The GitHub repository Sabbir256/paddy-leaf-disease contains a labelled image folder "data" with 3 categories: bacterial leaf blight, brown spot, leaf smut. Examples follow, each with its label.

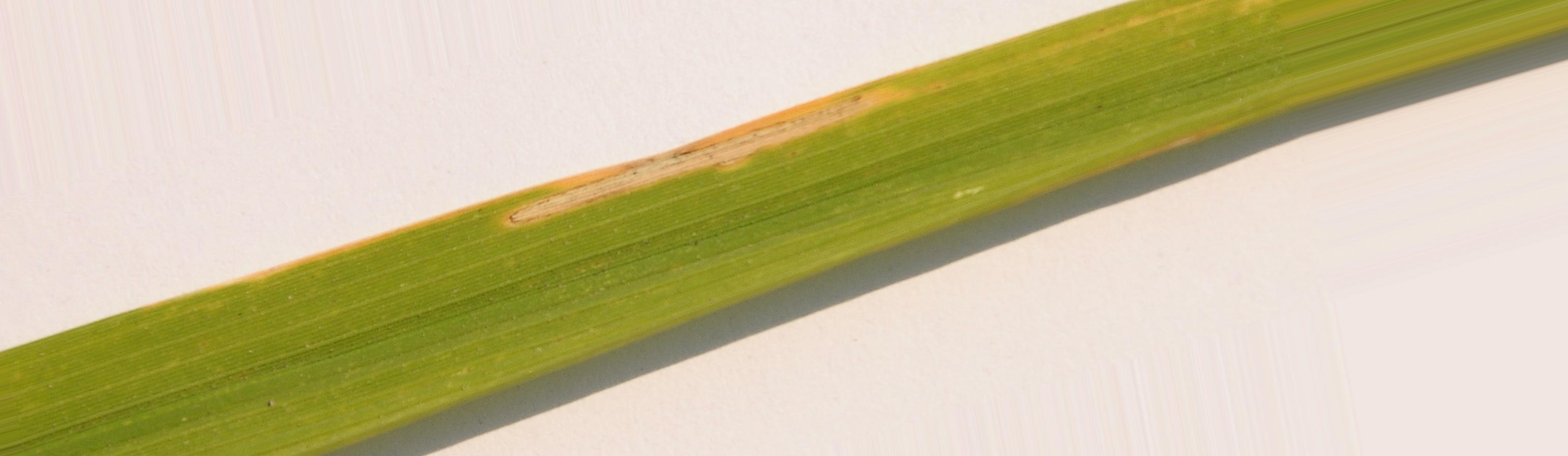
Label: bacterial leaf blight

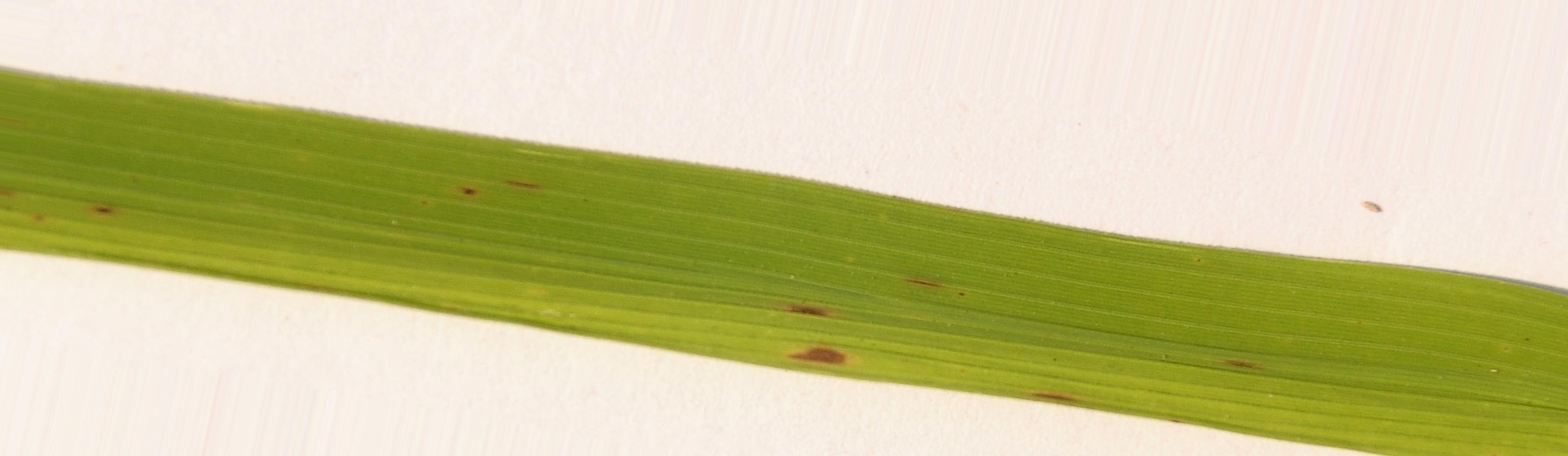
Label: brown spot

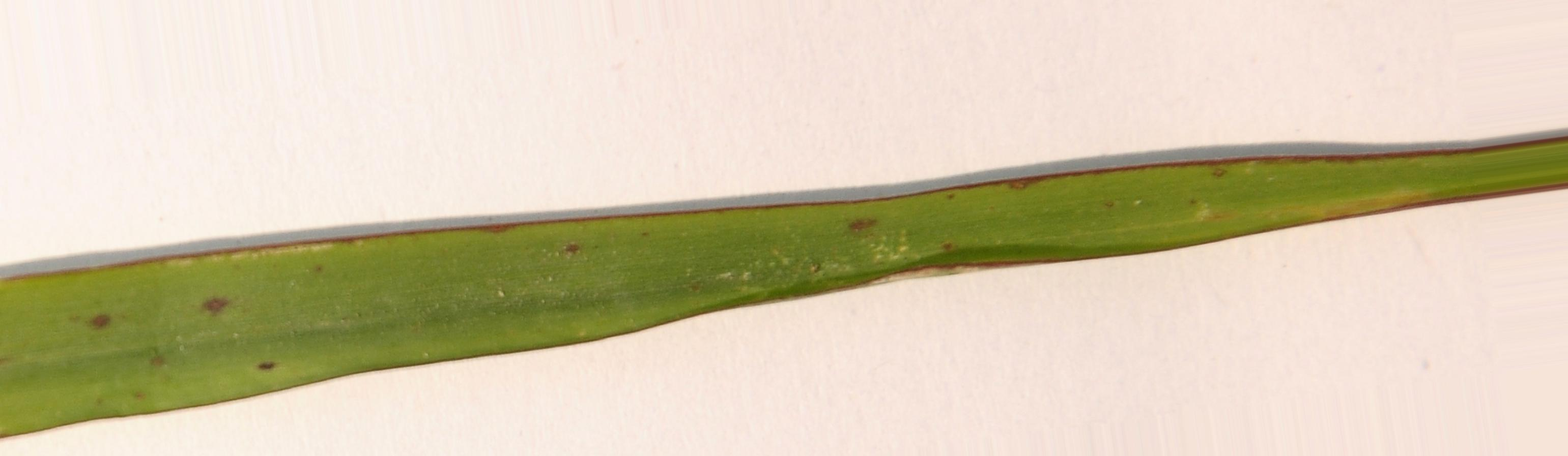
Label: leaf smut

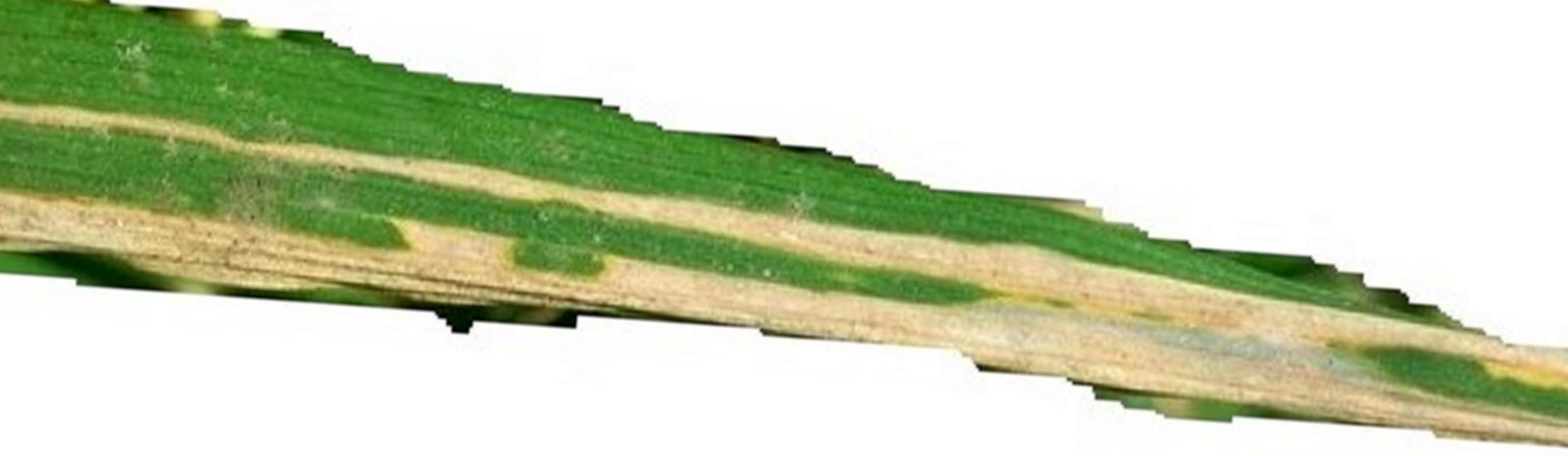
Label: bacterial leaf blight

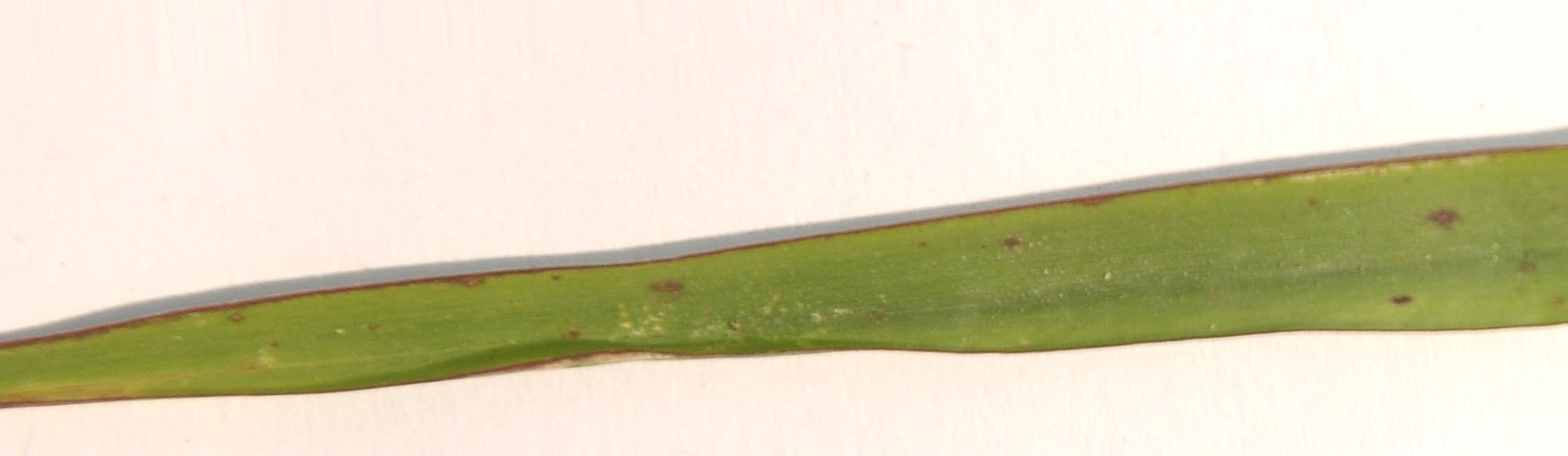
Label: leaf smut

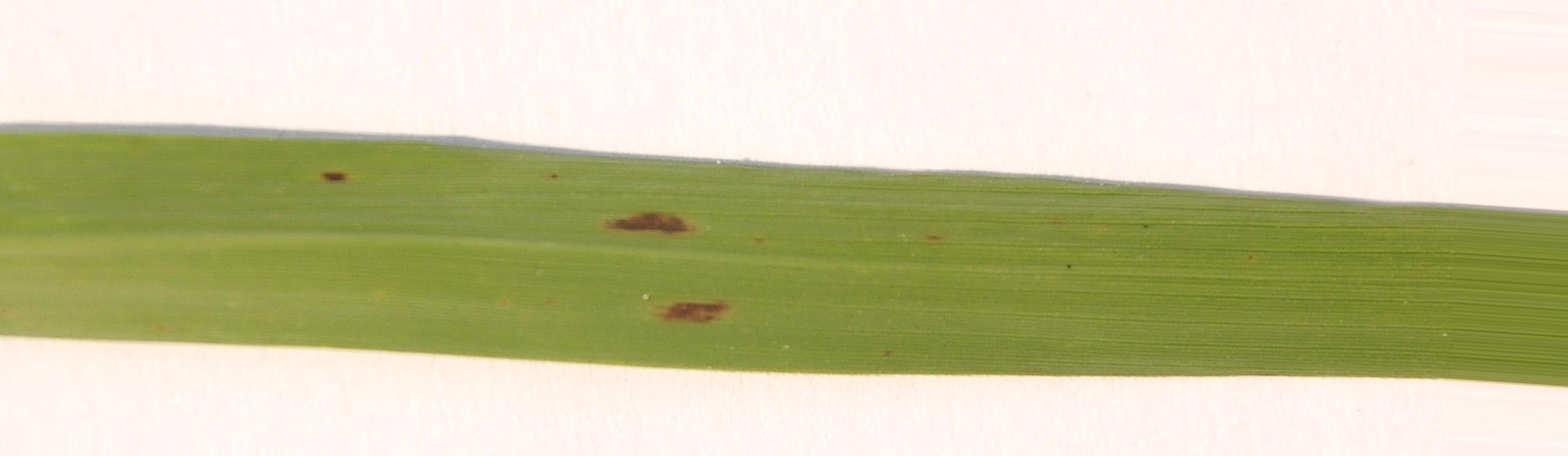
Label: brown spot
